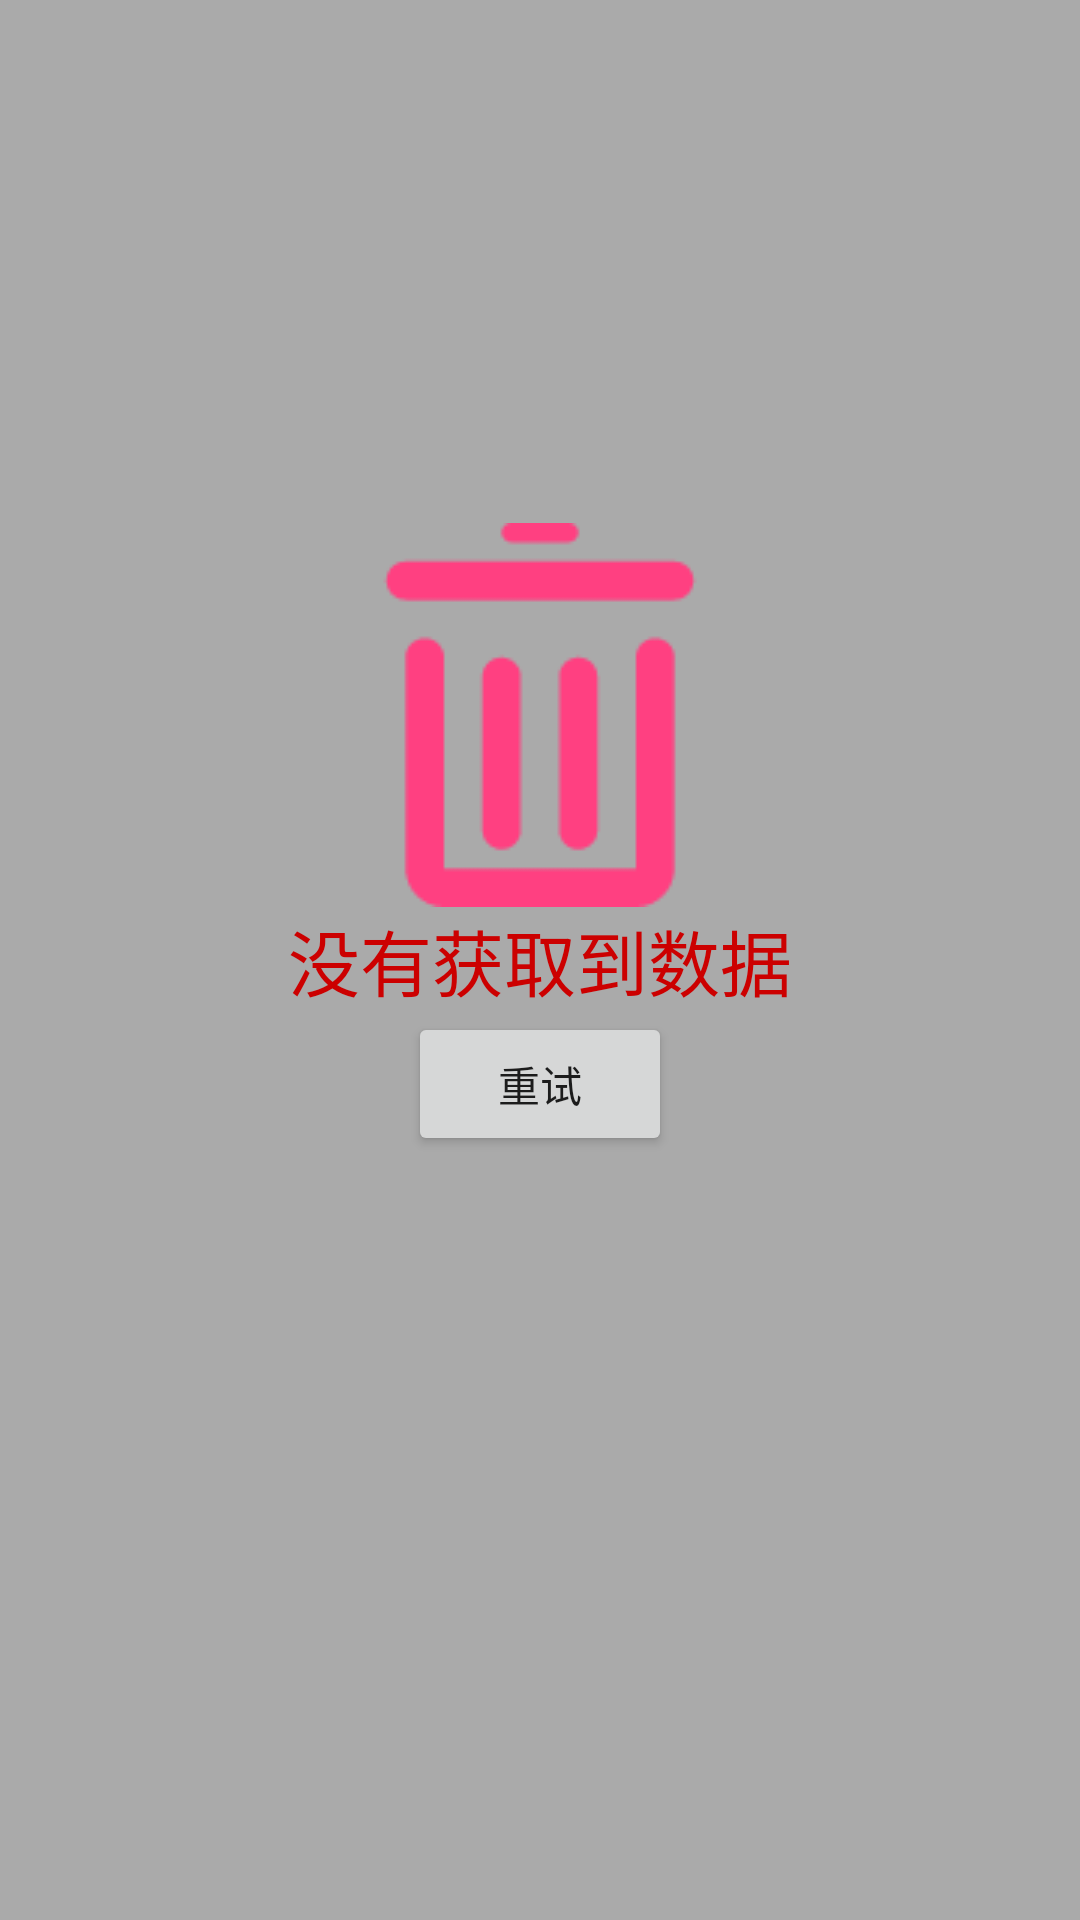

Reconstruct the res/layout file that produces this screen, plus the resources it refers to.
<!-- AndroidManifest.xml: application theme AppTheme.NoActionBar -->
<!-- res/layout/activity_emptydata.xml -->
<?xml version="1.0" encoding="utf-8"?>
<RelativeLayout xmlns:android="http://schemas.android.com/apk/res/android"
    android:layout_width="match_parent"
    android:layout_height="match_parent"
    android:background="@android:color/darker_gray">

    <TextView
        android:id="@+id/textview_content"
        android:layout_width="wrap_content"
        android:layout_height="wrap_content"
        android:textSize="24sp"
        android:textColor="@android:color/holo_red_dark"
        android:text="没有获取到数据"
        android:layout_centerInParent="true"/>
    <ImageView
        android:layout_above="@id/textview_content"
        android:layout_centerHorizontal="true"
        android:layout_width="wrap_content"
        android:layout_height="wrap_content"
        android:src="@drawable/emptyerror"/>
    <Button
        android:id="@+id/button_try"
        android:layout_width="wrap_content"
        android:layout_height="wrap_content"
        android:layout_below="@id/textview_content"
        android:layout_centerHorizontal="true"
        android:text="重试"/>

</RelativeLayout>
<!-- resources referenced by this layout -->
<resources>
  <!-- drawable emptyerror: png bitmap (drawable, 1899 bytes) -->
  <style name="AppTheme.NoActionBar">
          <item name="windowActionBar">false</item>
          <item name="windowNoTitle">true</item>
          <item name="colorPrimary">@color/colorPrimary</item>
          <item name="colorPrimaryDark">@color/colorPrimaryDark</item>
  
  
      </style>
  <color name="colorPrimary">#3F51B5</color>
  <color name="colorPrimaryDark">#303F9F</color>
</resources>
